Run: headless pygame with SDL's dummy video driver; simulated clock (each Clock.tick advances the game by its frame time, no real sleeping); random seed 0; keys injected as events and as key.get_pressed() state; no mouse input.
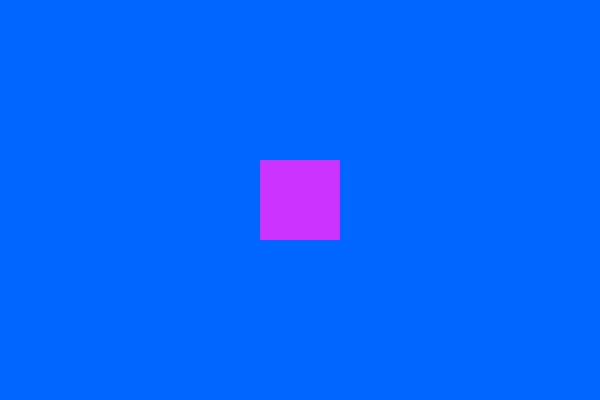
Frame 1 of 4 · flips 1–60 · no input
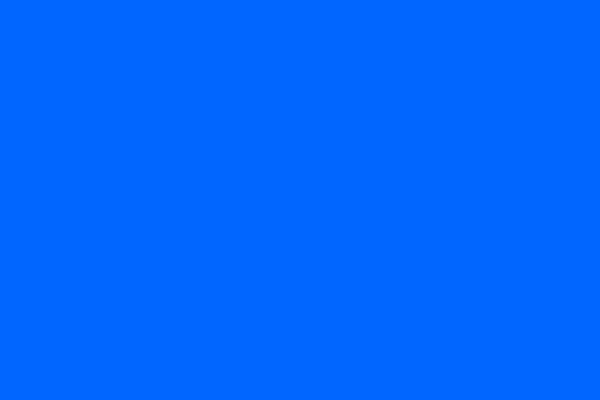
Frame 2 of 4 · flips 61–180 · tapped SPACE, RETURN · held RIGHT (→), D
Frame 3 of 4 · flips 181–300 · held DOWN (↓), S · screen unchanged from frame 2, image omitted
Frame 4 of 4 · flips 301–420 · held LEFT (←), A, UP (↑), W · screen same as frame 1, image omitted

The pygame program that drew these frames:

import pygame
import sys

pygame.init()

WIDTH, HEIGHT = 600, 400
RED = (204, 51, 255)
BLACK = (0, 102, 255)
SQUARE_SIZE = 80

screen = pygame.display.set_mode((WIDTH, HEIGHT))
pygame.display.set_caption("Maro Pygame Game")


square_x, square_y = WIDTH // 2 - SQUARE_SIZE // 2, HEIGHT // 2 - SQUARE_SIZE // 2

def draw_square(surface, color, x, y):
    pygame.draw.rect(surface, color, (x, y, SQUARE_SIZE, SQUARE_SIZE))

def main():
    global square_x, square_y 
    running = True
    clock = pygame.time.Clock()

    while running:
        for event in pygame.event.get():
            if event.type == pygame.QUIT:
                running = False


        keys = pygame.key.get_pressed()
        if keys[pygame.K_LEFT]:
            square_x -= 5
        if keys[pygame.K_RIGHT]:
            square_x += 5
        if keys[pygame.K_UP]:
            square_y -= 5
        if keys[pygame.K_DOWN]:
            square_y += 5

        screen.fill(BLACK)

        draw_square(screen, RED, square_x, square_y)

        pygame.display.flip()

        clock.tick(60)

    pygame.quit()
    sys.exit()

if __name__ == "__main__":
    main()
